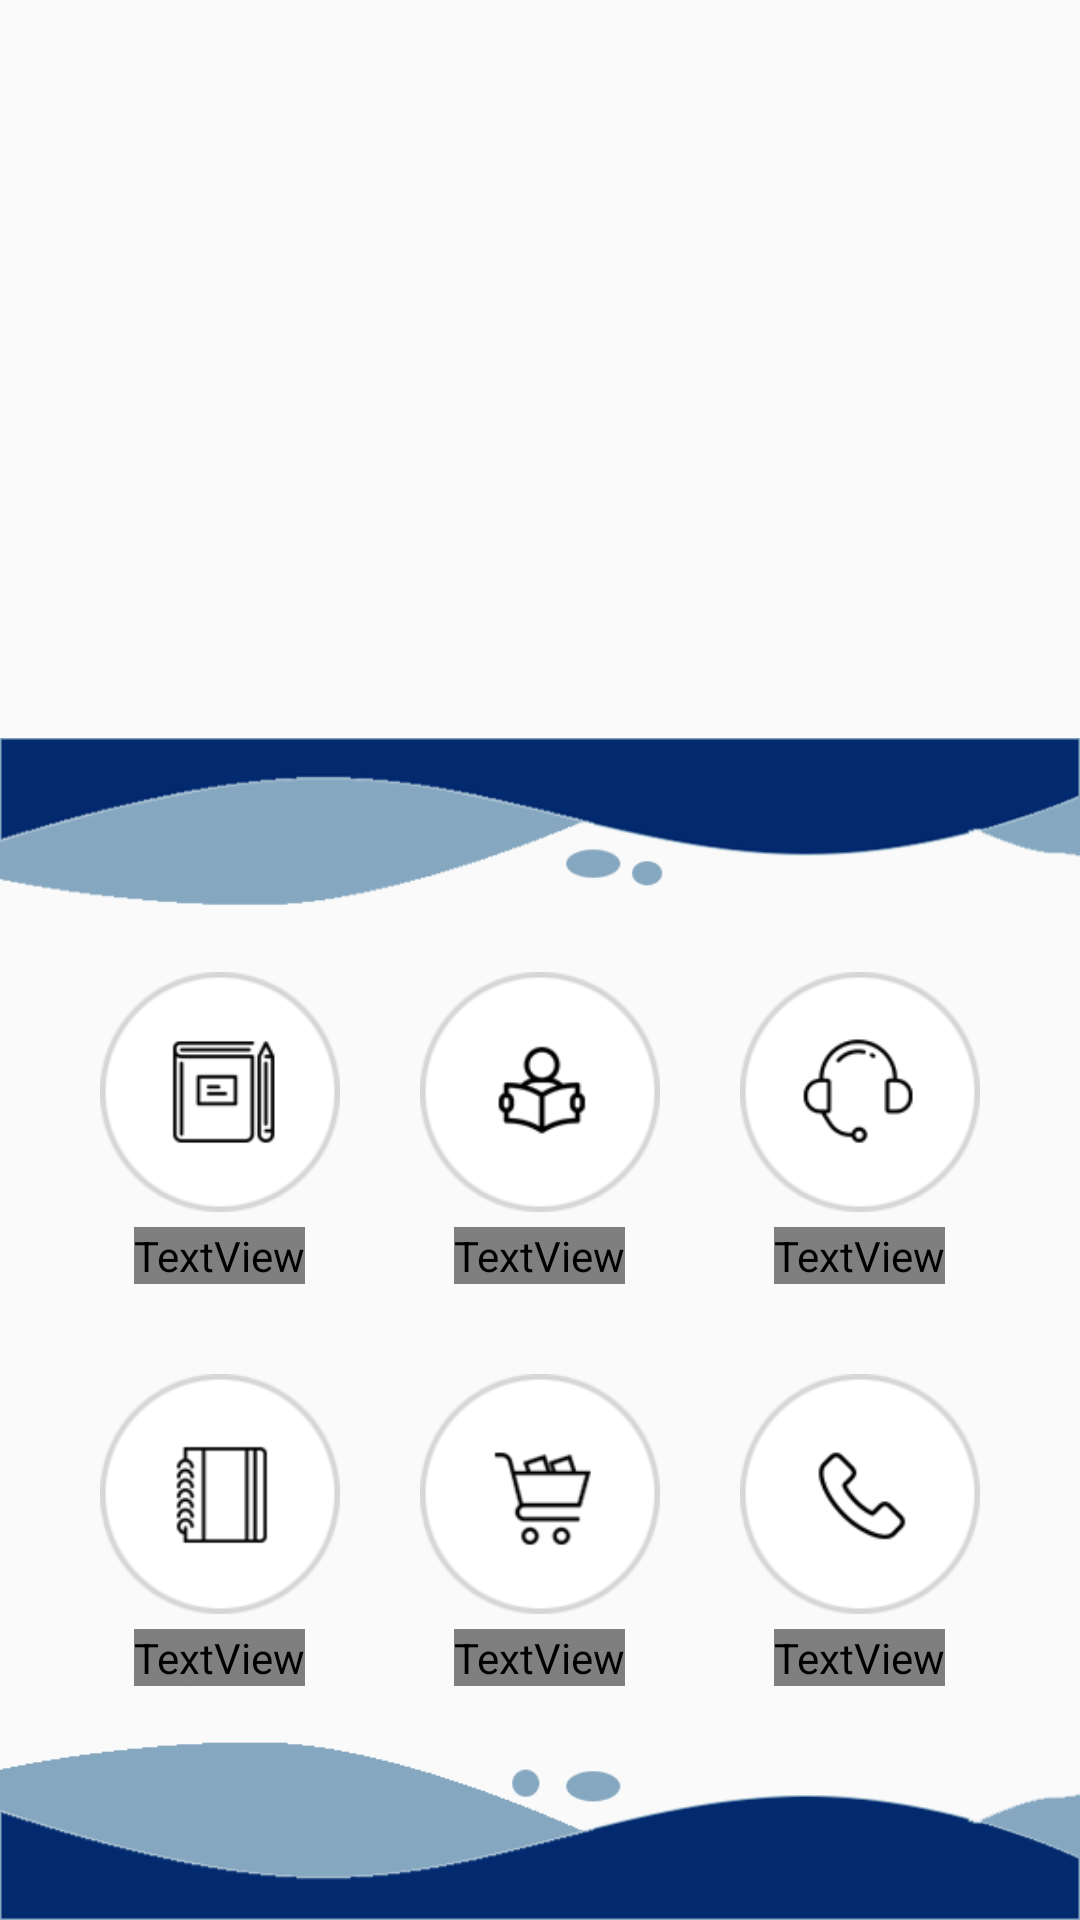

The Android layout XML behind this screen, and the referenced resources:
<!-- AndroidManifest.xml: application theme AppTheme -->
<!-- res/layout/fragment_main.xml -->
<?xml version="1.0" encoding="utf-8"?>
<RelativeLayout
    xmlns:android="http://schemas.android.com/apk/res/android"
    xmlns:app="http://schemas.android.com/apk/res-auto"
    android:layout_width="match_parent"
    android:layout_height="match_parent">

    <android.support.v4.widget.DrawerLayout
        android:id="@+id/drawer_layout"
        android:layout_width="match_parent"
        android:layout_height="match_parent">

        <RelativeLayout
            android:id="@+id/rl_main_content"
            android:layout_width="match_parent"
            android:layout_height="match_parent">

            <include
                android:id="@+id/tool_bar"
                layout="@layout/tool_bar"/>

            <android.support.v4.view.ViewPager
                android:id="@+id/vp_main_slider"
                android:layout_width="match_parent"
                android:layout_height="190dp"
                android:layout_below="@id/tool_bar"/>

            <RelativeLayout
                android:layout_width="match_parent"
                android:layout_height="match_parent"
                android:layout_below="@id/vp_main_slider"
                android:gravity="center">

                <ImageView
                    android:id="@+id/top_banner"
                    android:layout_width="match_parent"
                    android:layout_height="wrap_content"
                    android:scaleType="fitXY"
                    app:srcCompat="@mipmap/top_curve"/>

                <RelativeLayout
                    android:id="@+id/features_rl"
                    android:layout_width="match_parent"
                    android:layout_height="wrap_content"
                    android:layout_centerVertical="true">

                    <LinearLayout
                        android:id="@+id/dashboard_ll1"
                        android:layout_width="match_parent"
                        android:layout_height="wrap_content"
                        android:orientation="horizontal"
                        android:paddingLeft="@dimen/dp20"
                        android:paddingRight="@dimen/dp20"
                        android:weightSum="3">

                        <RelativeLayout
                            android:layout_width="0dp"
                            android:layout_height="wrap_content"
                            android:layout_weight="1">

                            <ImageView
                                android:id="@+id/package_imv"
                                android:layout_width="@dimen/dp80"
                                android:layout_height="@dimen/dp80"
                                android:layout_centerHorizontal="true"
                                app:srcCompat="@mipmap/lesson_dashboard"/>

                            <TextView
                                android:layout_width="wrap_content"
                                android:layout_height="wrap_content"
                                android:layout_below="@id/package_imv"
                                android:layout_centerHorizontal="true"
                                android:layout_marginTop="@dimen/dp5"
                                android:fontFamily="@fonts/microsoft_jhenghei"
                                android:text="@string/packagee"
                                android:textColor="@color/colorAccent"
                                android:textStyle="bold"/>
                        </RelativeLayout>

                        <RelativeLayout
                            android:layout_width="0dp"
                            android:layout_height="wrap_content"
                            android:layout_weight="1">

                            <ImageView
                                android:id="@+id/lesson_imv"
                                android:layout_width="@dimen/dp80"
                                android:layout_height="@dimen/dp80"
                                android:layout_centerHorizontal="true"
                                app:srcCompat="@mipmap/classroom_dashboard"/>

                            <TextView
                                android:layout_width="wrap_content"
                                android:layout_height="wrap_content"
                                android:layout_below="@id/lesson_imv"
                                android:layout_centerHorizontal="true"
                                android:layout_marginTop="@dimen/dp5"
                                android:fontFamily="@fonts/microsoft_jhenghei"
                                android:text="@string/lesson"
                                android:textColor="@color/colorAccent"
                                android:textStyle="bold"/>
                        </RelativeLayout>

                        <RelativeLayout
                            android:layout_width="0dp"
                            android:layout_height="wrap_content"
                            android:layout_weight="1">

                            <ImageView
                                android:id="@+id/tutor_imv"
                                android:layout_width="@dimen/dp80"
                                android:layout_height="@dimen/dp80"
                                android:layout_centerHorizontal="true"
                                app:srcCompat="@mipmap/tutor_dashboard"/>

                            <TextView
                                android:layout_width="wrap_content"
                                android:layout_height="wrap_content"
                                android:layout_below="@id/tutor_imv"
                                android:layout_centerHorizontal="true"
                                android:layout_marginTop="@dimen/dp5"
                                android:fontFamily="@fonts/microsoft_jhenghei"
                                android:text="@string/tutor"
                                android:textColor="@color/colorAccent"
                                android:textStyle="bold"/>
                        </RelativeLayout>
                    </LinearLayout>

                    <LinearLayout
                        android:id="@+id/dashboard_ll2"
                        android:layout_width="match_parent"
                        android:layout_height="wrap_content"
                        android:layout_below="@id/dashboard_ll1"
                        android:layout_marginTop="@dimen/dp30"
                        android:orientation="horizontal"
                        android:paddingLeft="@dimen/dp20"
                        android:paddingRight="@dimen/dp20"
                        android:weightSum="3">

                        <RelativeLayout
                            android:layout_width="0dp"
                            android:layout_height="wrap_content"
                            android:layout_weight="1">

                            <ImageView
                                android:id="@+id/schedule_img"
                                android:layout_width="@dimen/dp80"
                                android:layout_height="@dimen/dp80"
                                android:layout_centerHorizontal="true"
                                app:srcCompat="@mipmap/schedule_dashboard"/>

                            <TextView
                                android:layout_width="wrap_content"
                                android:layout_height="wrap_content"
                                android:layout_below="@id/schedule_img"
                                android:layout_centerHorizontal="true"
                                android:layout_marginTop="@dimen/dp5"
                                android:fontFamily="@fonts/microsoft_jhenghei"
                                android:text="@string/schedule"
                                android:textColor="@color/colorAccent"
                                android:textStyle="bold"/>
                        </RelativeLayout>

                        <RelativeLayout
                            android:layout_width="0dp"
                            android:layout_height="wrap_content"
                            android:layout_weight="1">

                            <ImageView
                                android:id="@+id/store_imv"
                                android:layout_width="@dimen/dp80"
                                android:layout_height="@dimen/dp80"
                                android:layout_centerHorizontal="true"
                                app:srcCompat="@mipmap/cart_dashboard"/>

                            <TextView
                                android:layout_width="wrap_content"
                                android:layout_height="wrap_content"
                                android:layout_below="@id/store_imv"
                                android:layout_centerHorizontal="true"
                                android:layout_marginTop="@dimen/dp5"
                                android:fontFamily="@fonts/microsoft_jhenghei"
                                android:text="@string/store"
                                android:textColor="@color/colorAccent"
                                android:textStyle="bold"/>
                        </RelativeLayout>

                        <RelativeLayout
                            android:layout_width="0dp"
                            android:layout_height="wrap_content"
                            android:layout_weight="1">

                            <ImageView
                                android:id="@+id/online_support_img"
                                android:layout_width="@dimen/dp80"
                                android:layout_height="@dimen/dp80"
                                android:layout_centerHorizontal="true"
                                app:srcCompat="@mipmap/call_dashboard"/>

                            <TextView
                                android:layout_width="wrap_content"
                                android:layout_height="wrap_content"
                                android:layout_below="@id/online_support_img"
                                android:layout_centerHorizontal="true"
                                android:layout_marginTop="@dimen/dp5"
                                android:fontFamily="@fonts/microsoft_jhenghei"
                                android:text="@string/online_support"
                                android:textColor="@color/colorAccent"
                                android:textStyle="bold"/>
                        </RelativeLayout>
                    </LinearLayout>
                </RelativeLayout>

                <ImageView
                    android:id="@+id/bottom_banner"
                    android:layout_width="match_parent"
                    android:layout_height="wrap_content"
                    android:layout_alignParentBottom="true"
                    android:scaleType="fitXY"
                    app:srcCompat="@mipmap/bottom_curve"/>
            </RelativeLayout>
        </RelativeLayout>

        <FrameLayout
            android:id="@+id/left_menu_drawer"
            android:layout_width="@dimen/dp300"
            android:layout_height="match_parent"
            android:layout_gravity="start"/>
    </android.support.v4.widget.DrawerLayout>
</RelativeLayout>
<!-- res/layout/tool_bar.xml (included above) -->
<?xml version="1.0" encoding="utf-8"?>
<android.support.v7.widget.Toolbar xmlns:android="http://schemas.android.com/apk/res/android"
                                   xmlns:local="http://schemas.android.com/apk/res-auto"
                                   android:layout_width="match_parent"
                                   android:layout_height="wrap_content"
                                   android:gravity="center"
                                   android:theme="@style/ThemeOverlay.AppCompat.ActionBar"
                                   local:titleTextColor="@color/white">

    <TextView
        android:id="@+id/tv_toolbar_title"
        android:layout_width="wrap_content"
        android:layout_height="wrap_content"
        android:layout_gravity="center"
        android:layout_marginEnd="10dp"
        android:drawablePadding="10dp"
        android:gravity="center_vertical"
        android:minHeight="?attr/actionBarSize"
        android:singleLine="true"
        android:textAppearance="@android:style/TextAppearance.Large"
        android:textColor="@color/white"
        android:textStyle="bold"/>

</android.support.v7.widget.Toolbar>
<!-- resources referenced by this layout -->
<resources>
  <color name="colorAccent">#000000</color>
  <color name="white">#ffffff</color>
  <dimen name="dp20">20dp</dimen>
  <dimen name="dp30">30dp</dimen>
  <dimen name="dp300">300dp</dimen>
  <dimen name="dp5">5dp</dimen>
  <dimen name="dp80">80dp</dimen>
  <!-- mipmap bottom_curve: png bitmap (mipmap-xhdpi, 25514 bytes) -->
  <!-- mipmap call_dashboard: png bitmap (mipmap-xhdpi, 8533 bytes) -->
  <!-- mipmap cart_dashboard: png bitmap (mipmap-hdpi, 9002 bytes) -->
  <!-- mipmap classroom_dashboard: png bitmap (mipmap-xhdpi, 8813 bytes) -->
  <!-- mipmap lesson_dashboard: png bitmap (mipmap-xhdpi, 8105 bytes) -->
  <!-- mipmap schedule_dashboard: png bitmap (mipmap-xhdpi, 8520 bytes) -->
  <!-- mipmap top_curve: png bitmap (mipmap-xhdpi, 28915 bytes) -->
  <!-- mipmap tutor_dashboard: png bitmap (mipmap-xhdpi, 9122 bytes) -->
  <string name="lesson">Lesson</string>
  <string name="online_support">Online Support</string>
  <string name="packagee">Package</string>
  <string name="schedule">Schedule</string>
  <string name="store">Store</string>
  <string name="tutor">Tutor</string>
  <style name="AppTheme" parent="Theme.AppCompat.Light.NoActionBar">
          
          <item name="colorPrimary">@color/colorPrimary</item>
          <item name="colorPrimaryDark">@color/colorPrimaryDark</item>
          <item name="colorAccent">@color/colorAccent</item>
          <item name="windowNoTitle">true</item>
          <item name="windowActionBar">false</item>
      </style>
  <color name="colorPrimary">#032A6F</color>
  <color name="colorPrimaryDark">#042663</color>
</resources>
